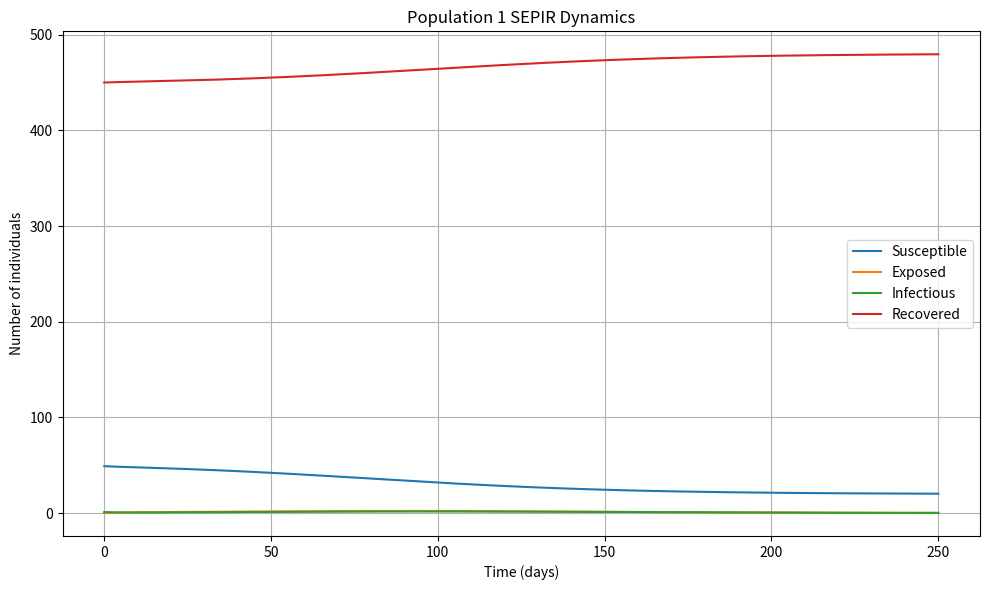
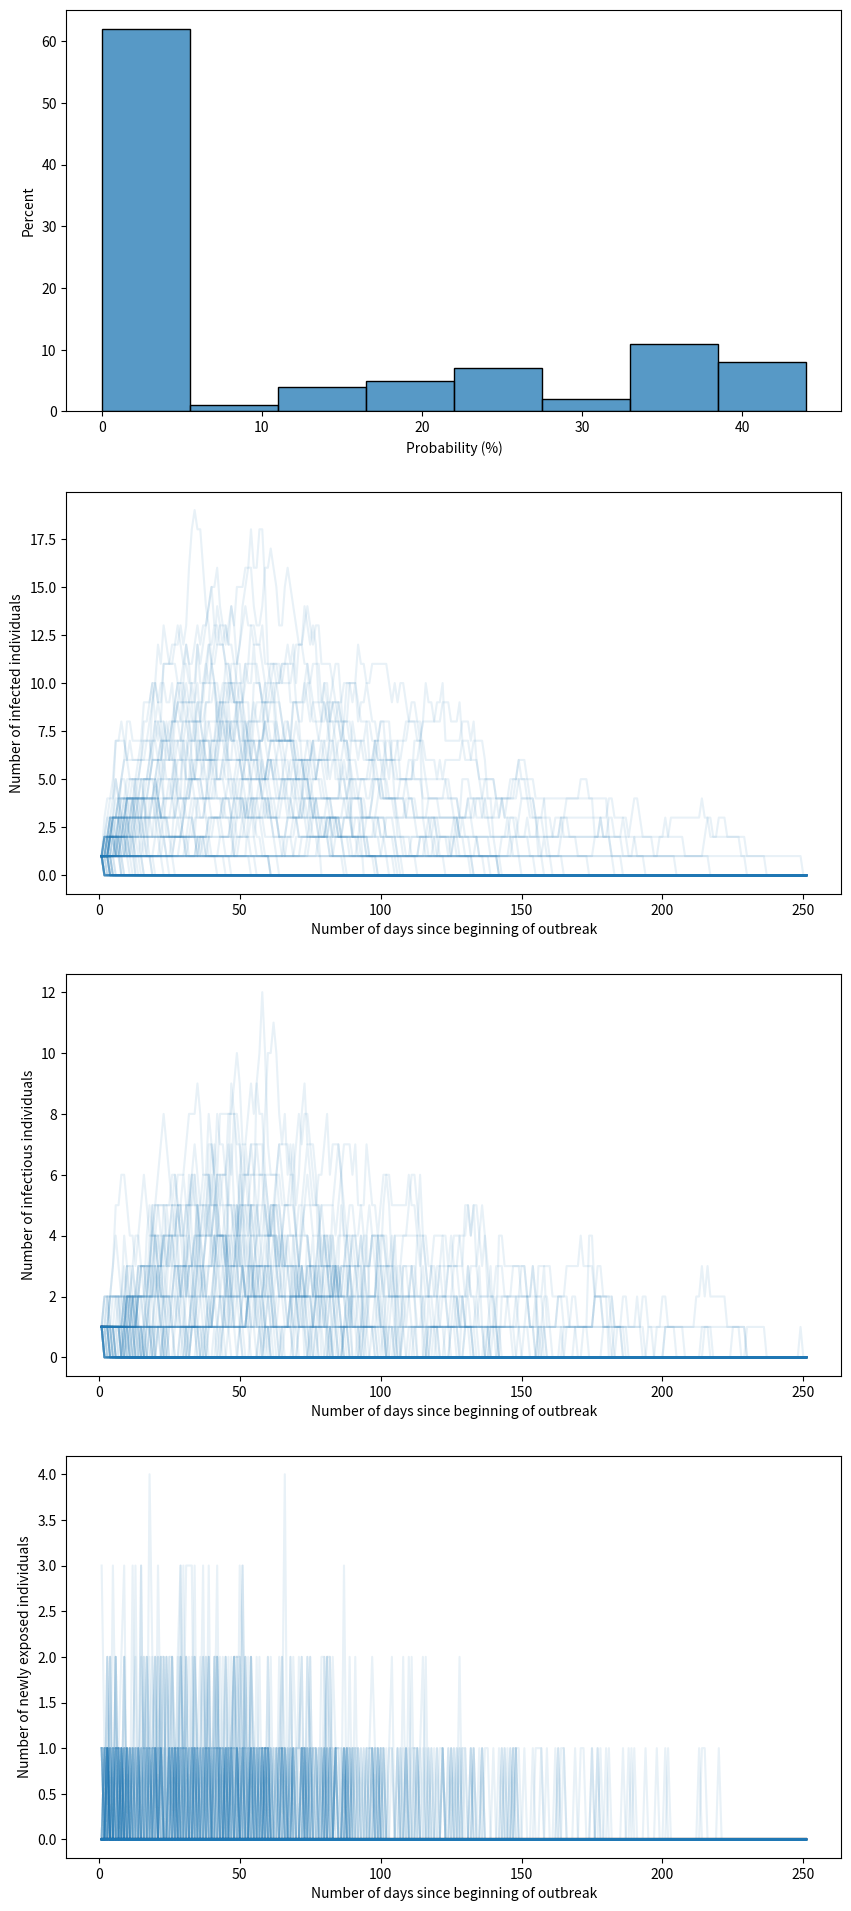

The matplotlib source for these figures, in order:
#!/usr/bin/env python3
# -*- coding: utf-8 -*-
"""
Created on Sun Feb 16 12:19:50 2025

[redacted]
"""

# %% Imports and parameters
###########################
import sys
import numpy as np
import pandas as pd
import matplotlib.pyplot as plt
import seaborn as sns
import time
import copy

# %% Print options
##################
pd.set_option('display.precision', 1)
np.set_printoptions(precision=4)
np.set_printoptions(linewidth=185)
pd.set_option('display.width', 185)
pd.set_option('display.max_columns', None)
pd.set_option('display.max_rows', None)
pd.options.display.float_format = '{:,.4}'.format
np.set_printoptions(threshold=sys.maxsize)

# %% Functions
##############

def transform_matrix_to_long_df(
        np_array, colnames=None, id_col='time_idx', id_values=None,
        var_name='idx', value_name='value'):
    """
    Takes a 2D numpy array where each column represents a given simulation
    and each row an observation (ie, a date), and transforms the data in
    a pandas dataframe in a long format.
    """

    if colnames is None:
        colnames = list(range(np_array.shape[1]))

    if id_values is None:
        id_values = list(range(np_array.shape[0]))

    df_wide = pd.DataFrame(np_array, columns=colnames)
    df_wide[id_col] = id_values
    df_long = pd.melt(
        df_wide,
        id_vars=id_col,
        var_name=var_name,
        value_name=value_name,
        value_vars=colnames
    )

    df_long.apply(pd.to_numeric, errors="coerce")

    return df_long


def calculate_np_moving_average(
        np_array, window, shorter_window_beginning=True):
    """
    This takes a numpy 2-dimensional array and computes moving averages along
    the columns: each row represents a different time series.

    Parameters
    ----------
    np_array : numpy 2D array
        DESCRIPTION.
    window : int
        Length of moving average window.
    shorter_window_beginning : boolean, optional
        If True, we calculate the moving average for the first few observations
        (length window - 1) using the shorter window of available data. If 
        False, values are NAs.

    Returns
    -------
    numpy 2D array of same size as input.

    """

    np_array_ma = np_array.copy()

    if shorter_window_beginning:
        starting_col = 0
    else:
        starting_col = window - 1
    for i in range(starting_col, np_array_ma.shape[1]):
        window_i = min(window, i + 1)
        np_array_ma[:, i] = np_array[:, i - window_i + 1:i + 1].mean(axis=1)

    return np_array_ma


def get_percentile_from_list(
        values_list, percentile_value, error_value=0.0):
    if len(values_list) > 0:
        return np.percentile(values_list, q=percentile_value)
    else:
        return error_value


# %% Model
##########
class MetapopulationSEPIR:

    def __init__(self, params):
        """
        Initialize metapopulation SEPIR model
        
        Parameters:
        params: dictionary with disease parameters and movement rates
        N: array of population sizes
        I0: array of initial infectious cases
        T: total simulation time
        dt: time step size
        """
        self.n_pop = len(params['population'])  # number of populations
        self.N = np.array(params['population'])  # population size
        self.dt = params['time_step_days']
        self.n_steps = 1 + int(
            params['sim_duration_days'] / self.dt)  # number of time steps

        # Stochastic simulations
        self.is_stochastic = params['is_stochastic']
        if self.is_stochastic:
            self.RNG = None

        # Number contacts
        self.school_contacts = params['school_contacts']
        self.other_contacts_base = params['other_contacts']
        self.total_contacts = self.school_contacts + self.other_contacts_base

        # Disease parameters
        beta = params['R0'] / (params["infectious_period"] * self.total_contacts)

        self.beta = beta  # transmission rate
        self.sigma = 1.0 / params["incubation_period"]  # rate of progression from E to I
        self.gamma = 1.0 / params["infectious_period"] # recovery rate

        # Time array
        self.t = np.linspace(0, params['sim_duration_days'], self.n_steps)

        # Initialize compartments as 2D arrays [time_step, population]
        self.S = np.zeros((self.n_steps, self.n_pop))
        self.E = np.zeros((self.n_steps, self.n_pop))
        self.P = np.zeros((self.n_steps, self.n_pop))
        self.I = np.zeros((self.n_steps, self.n_pop))
        self.R = np.zeros((self.n_steps, self.n_pop))

        # Add storage of transition variables
        # Used to compute incidence
        # Looks like we are currently not using P so skipping that
        self.S_to_E = np.zeros((self.n_steps, self.n_pop))
        self.E_to_I = np.zeros((self.n_steps, self.n_pop))
        self.I_to_R = np.zeros((self.n_steps, self.n_pop))

        # Set initial conditions
        self.I[0] = np.array(params['I0'])
        self.R[0] = [
            int(self.N[i_pop] * params['vaccinated_percent'][i_pop])
            for i_pop in range(self.n_pop)
        ]
        self.R[0] = [
            min(self.R[0, i_pop], self.N[i_pop] - self.I[0, i_pop])
            for i_pop in range(self.n_pop)
        ]
        self.S[0] = self.N - self.I[0] - self.R[0]

        # Current step tracker
        self.current_step = 0

    def get_compartment_transition(self, rate, compartment_count):
        """
        For a given compartment and a given rate, this calculates the number
        of individuals transitioning out of the compartment.
        The calculations is either deterministic or stochastic.

        Parameters
        ----------
        rate : double
            Force of infection for new infected, rate out of compartment
            otherwise.
        compartment_count : double
            Number of individuals in compartment.

        Returns
        -------
        Number of individuals leaving compartment.

        """
        total_rate = rate * compartment_count

        if self.is_stochastic:
            delta = self.RNG.poisson(total_rate)
        else:
            delta = total_rate

        delta = min(delta, compartment_count)

        return delta

    def calculate_compartment_updates(self, i_pop) -> dict:
        """
        Calculates changes in compartments for population i_pop.

        Parameters
        ----------
        i_pop : int
            Index of population.

        Returns
        -------
        dict:
            Keys are: "dS, dE, dI, dR, dS_out, dE_out, dI_out",
            Values are the quantities at time `self.current_step`.

        """
        t = self.current_step
        dt = self.dt

        force_of_infection = self.beta * self.total_contacts * dt * \
                             self.I[t, i_pop] / self.N[i_pop]

        dS_out = self.get_compartment_transition(force_of_infection, self.S[t, i_pop])
        dE_out = self.get_compartment_transition(self.sigma * dt, self.E[t, i_pop])
        dI_out = self.get_compartment_transition(self.gamma * dt, self.I[t, i_pop])

        dS = -dS_out
        dE = dS_out - dE_out
        dI = dE_out - dI_out
        dR = dI_out

        updates_dict = {"dS": dS, "dE": dE, "dI": dI, "dR": dR,
                        "dS_out": dS_out, "dE_out": dE_out, "dI_out": dI_out}

        return updates_dict

    def step(self):
        """Calculate one time step using Euler's method"""
        if self.current_step >= self.n_steps - 1:
            return False

        # Loop through populations
        for i_pop in range(self.n_pop):
            updates = self.calculate_compartment_updates(i_pop)

            # Update compartments using Euler's method
            self.S[self.current_step + 1, i_pop] = self.S[self.current_step, i_pop] + updates["dS"]
            self.E[self.current_step + 1, i_pop] = self.E[self.current_step, i_pop] + updates["dE"]
            self.I[self.current_step + 1, i_pop] = self.I[self.current_step, i_pop] + updates["dI"]
            self.R[self.current_step + 1, i_pop] = self.R[self.current_step, i_pop] + updates["dR"]

            # Also update transition variables history
            self.S_to_E[self.current_step + 1, i_pop] = updates["dS_out"]
            self.E_to_I[self.current_step + 1, i_pop] = updates["dE_out"]
            self.I_to_R[self.current_step + 1, i_pop] = updates["dI_out"]

        self.current_step += 1
        return True

    def simulate(self):
        """Run simulation for all time steps"""
        while self.step():
            pass

    def plot_results(self):
        """Plot the results for all populations"""
        fig, axes = plt.subplots(self.n_pop, 1, figsize=(10, 6 * self.n_pop))
        if self.n_pop == 1:
            axes = [axes]

        for pop in range(self.n_pop):
            ax = axes[pop]
            ax.plot(self.t, self.S[:, pop], label='Susceptible')
            ax.plot(self.t, self.E[:, pop], label='Exposed')
            ax.plot(self.t, self.I[:, pop], label='Infectious')
            ax.plot(self.t, self.R[:, pop], label='Recovered')
            ax.set_xlabel('Time (days)')
            ax.set_ylabel('Number of individuals')
            ax.set_title(f'Population {pop + 1} SEPIR Dynamics')
            ax.legend()
            ax.grid(True)

        plt.tight_layout()
        plt.show()


class StochasticSimulations:
    """
    Runs stochastic simulations based on passed parameters, and then calculates
    summary statistics and creates plots.
    """

    def __init__(self, params, n_sim, print_summary_stats=False,
                 show_plots=True):
        self.params = copy.deepcopy(params)
        self.params['sigma'] = 1.0 / self.params['incubation_period']
        self.params['gamma'] = 1.0 / self.params['infectious_period']

        self.RNG = np.random.Generator(np.random.MT19937(seed=params["RNG_starting_seed"]))

        self.n_sim = n_sim
        self.print_summary_stats = print_summary_stats
        self.show_plots = show_plots
        self.steps_per_day = int(np.round(1.0 / params['time_step_days'], 0))

        self.nb_infected_school1 = np.zeros(shape=(n_sim))
        self.infectious_school_1 = np.zeros(shape=(n_sim, params['sim_duration_days'] + 1))
        self.infected_school_1 = np.zeros(shape=(n_sim, params['sim_duration_days'] + 1))
        self.incidence_school_1 = np.zeros(shape=(n_sim, params['sim_duration_days'] + 1))

        self.run_stochastic_model()
        self.calculate_summary_statistics_stochastic_runs()
        self.create_plots()

    def run_stochastic_model(self):

        for i_sim in range(self.n_sim):

            # For reproducibility, create a FIXED starting point
            #   for the random number generator. Simulations and
            #   random variables are still RANDOM (pseudorandom,
            #   as all computer code is), but the random starting
            #   point is the same. Therefore, the pseudorandomness
            #   does NOT change after refreshing or re-running an experiment,
            #   and results are truly reproducible.

            # NOTE: creating a new random number generator for every
            #   replication is actually REALLY slow. Here, we just use
            #   ONE random number generator rather than a new jumped one
            #   for each replication. Still fixes reproducibility.
            #   Still draws independent random numbers (recall that
            #   RNGs move in-place after spitting out random numbers --
            #   so their next sample starts where things last left off.)

            # Create and run model
            model = MetapopulationSEPIR(self.params)
            model.RNG = self.RNG
            model.simulate()

            self.cumulative_new_infected_pop_1 = model.R[:, 0] - model.R[0, 0] - params['I0'][0]
            self.nb_infected_school1[i_sim] = self.cumulative_new_infected_pop_1[-1]

            self.infectious_school_1[i_sim, :] = (
                model.I[::self.steps_per_day, 0]
            )
            self.infected_school_1[i_sim, :] = (
                    model.I[::self.steps_per_day, 0] + model.E[::self.steps_per_day, 0]
            )

            # [redacted]
            # "just the number of new transitions from S to E"
            # Note -- because incidence is S_to_E at a given time (and not cumulative),
            #   we have to SUM all the people that move from S_to_E within a day --
            #   i.e. summing all the people that move from S to E over self.steps_per_day --
            #   this is DIFFERENT than checking I every day (every self.steps_per_day)
            
            S_to_E_school_1 = model.S_to_E[:, 0]
            total_steps = len(S_to_E_school_1)

            self.incidence_school_1[i_sim, :] = \
                np.add.reduceat(S_to_E_school_1, np.arange(0, total_steps, self.steps_per_day))

            # assert np.sum(self.incidence_school_1[i_sim, :]) == \
            #       self.cumulative_new_infected_pop_1[-1]

            self.incidence_school_1_7day_ma = calculate_np_moving_average(
                self.incidence_school_1, 7, shorter_window_beginning=True
            )

            self.infected_school_1_7day_ma = calculate_np_moving_average(
                self.infected_school_1, 7, shorter_window_beginning=True)

            self.model = model

        return

    def calculate_summary_statistics_stochastic_runs(self):

        unique, counts = np.unique(self.nb_infected_school1, return_counts=True)
        df_infected_1 = pd.DataFrame({
            'nb_infected': unique,
            'nb_simulation': counts
        })
        df_infected_1['probability'] = df_infected_1['nb_simulation'] / self.n_sim

        median_nb_infected = np.median(self.nb_infected_school1)
        self.index_sim_closest_median = min(
            range(len(self.nb_infected_school1)),
            key=lambda i: abs(self.nb_infected_school1[i] - median_nb_infected)
        )

        self.probability_5_plus_cases = df_infected_1.loc[
            df_infected_1['nb_infected'] >= 5, 'probability'].sum()
        self.probability_10_plus_cases = df_infected_1.loc[
            df_infected_1['nb_infected'] >= 10, 'probability'].sum()
        self.probability_20_plus_cases = df_infected_1.loc[
            df_infected_1['nb_infected'] >= 20, 'probability'].sum()

        p_5_pct = '{:.0%}'.format(self.probability_5_plus_cases)
        p_10_pct = '{:.0%}'.format(self.probability_10_plus_cases)
        p_20_pct = '{:.0%}'.format(self.probability_20_plus_cases)

        self.expected_infections_all_sim = self.nb_infected_school1.mean()
        df_over_20 = df_infected_1.loc[
            df_infected_1['nb_infected'] >= 20]  # , 'nb_infected']
        if len(df_over_20) > 0:
            self.expected_outbreak_size = params['I0'][0] + \
                                          (df_over_20['nb_infected'] * df_over_20['probability']).sum() / \
                                          df_over_20['probability'].sum()
            cases_over_20 = self.nb_infected_school1[
                self.nb_infected_school1 >= 20]
            quantile_list = [0, 2.5, 5, 10, 25, 50, 75, 90, 95, 97.5, 100]
            self.expected_outbreak_quantiles = {
                q: get_percentile_from_list(cases_over_20, q)
                for q in quantile_list
            }

        else:
            self.expected_outbreak_size = 'NA'
            self.expected_outbreak_size_min = 'NA'
            self.expected_outbreak_size_max = 'NA'
        self.df_infected_1 = df_infected_1

        if self.print_summary_stats:
            print('Probability of 5 or more cases in outbreak:', p_5_pct)
            print('Probability of 10 or more cases in outbreak:', p_10_pct)
            print('Probability of 20 or more cases in outbreak:', p_20_pct)

            print('Expected number of infections across all simulations:',
                  int(self.expected_infections_all_sim), 'cases')

            if self.expected_outbreak_size == 'NA':
                expected_outbreak_size_print = self.expected_outbreak_size
            else:
                expected_outbreak_size_print = int(self.expected_outbreak_size)
            print('Expected number of infections across outbreaks of size 20 or more:',
                  expected_outbreak_size_print, 'cases')

        return

    def create_plots(self):
        self.df_spaghetti_infected = transform_matrix_to_long_df(
            self.infected_school_1.T,
            colnames=list(range(self.n_sim)),
            id_col='day',
            id_values=list(range(1, 2 + params['sim_duration_days'])),
            var_name='simulation_idx',
            value_name='number_infected'
        )
        self.df_spaghetti_infected_ma = transform_matrix_to_long_df(
            self.infected_school_1_7day_ma.T,
            colnames=list(range(self.n_sim)),
            id_col='day',
            id_values=list(range(1, 2 + params['sim_duration_days'])),
            var_name='simulation_idx',
            value_name='number_infected_7_day_ma'
        )
        self.df_spaghetti_infectious = transform_matrix_to_long_df(
            self.infectious_school_1.T,
            colnames=list(range(self.n_sim)),
            id_col='day',
            id_values=list(range(1, 2 + params['sim_duration_days'])),
            var_name='simulation_idx',
            value_name='number_infectious'
        )
        self.df_spaghetti_incidence = transform_matrix_to_long_df(
            self.incidence_school_1.T,
            colnames=list(range(self.n_sim)),
            id_col='day',
            id_values=list(range(1, 2 + params['sim_duration_days'])),
            var_name='simulation_idx',
            value_name='number_incidence'
        )

        if self.show_plots:
            nb_plots = 4
            fig, axs = plt.subplots(nb_plots, 1, figsize=(10, 6 * nb_plots))
            i_plot = 0

            ax = axs[i_plot]
            sns.histplot(
                data=self.nb_infected_school1,
                stat='percent',
                # binwidth=5,
                ax=ax)
            ax.set_xlabel('Total infections')
            ax.set_xlabel('Probability (%)')

            i_plot += 1
            ax = axs[i_plot]
            sns.lineplot(
                data=self.df_spaghetti_infected,
                x='day',
                y='number_infected',
                units='simulation_idx',
                alpha=0.1,
                estimator=None,
                ax=ax
            )
            ax.set_xlabel('Number of days since beginning of outbreak')
            ax.set_ylabel('Number of infected individuals')

            i_plot += 1
            ax = axs[i_plot]
            sns.lineplot(
                data=self.df_spaghetti_infectious,
                x='day',
                y='number_infectious',
                units='simulation_idx',
                alpha=0.1,
                estimator=None,
                ax=ax
            )
            ax.set_xlabel('Number of days since beginning of outbreak')
            ax.set_ylabel('Number of infectious individuals')

            i_plot += 1
            ax = axs[i_plot]
            sns.lineplot(
                data=self.df_spaghetti_incidence,
                x='day',
                y='number_incidence',
                units='simulation_idx',
                alpha=0.1,
                estimator=None,
                ax=ax
            )
            ax.set_xlabel('Number of days since beginning of outbreak')
            ax.set_ylabel('Number of newly exposed individuals')

            plt.show()


def run_deterministic_model(params):
    # # Create and run model
    params_deterministic = copy.deepcopy(params)
    params_deterministic['is_stochastic'] = False
    model_deterministic = MetapopulationSEPIR(params_deterministic)
    model_deterministic.simulate()
    model_deterministic.plot_results()


# Set parameters
# Natural history parameters
# https://www.cdc.gov/measles/hcp/communication-resources/clinical-diagnosis-fact-sheet.html
# Incubation: 11.5 days, so first symptoms 11.5 days since t0
# Rash starts: 3 days after first symptoms, so 14.5 since t0
# Infectious: 4 days before rash (so 10.5 days since t0), 4 days after (18.5 days since t0)

params = {
    'R0': 15.0,  # transmission rate
    # 'sigma': 1/10.5,    # 10.5 days average latent period
    # 'rho': 1/1,         # 1 days average pre-symptomatic period
    # 'gamma': 1/8,       # 7 days average infectious period
    'incubation_period': 10.5,
    'infectious_period': 8.0,
    'school_contacts': 5.63424,
    'other_contacts': 2.2823,
    'population': [500],
    'I0': [1],
    'vaccinated_percent': [0.9],  # number between 0 and 1
    'sim_duration_days': 250,
    'time_step_days': 0.25,
    'is_stochastic': True,  # False for deterministic,
    "RNG_starting_seed": 147125098488
}
n_sim = 100

# %% Main
##########
# Example usage
if __name__ == "__main__":
    run_deterministic_model(params)

    # Stochastic runs
    n_sim = 100
    stochastic_sim = StochasticSimulations(
        params, n_sim, print_summary_stats=True, show_plots=True)
